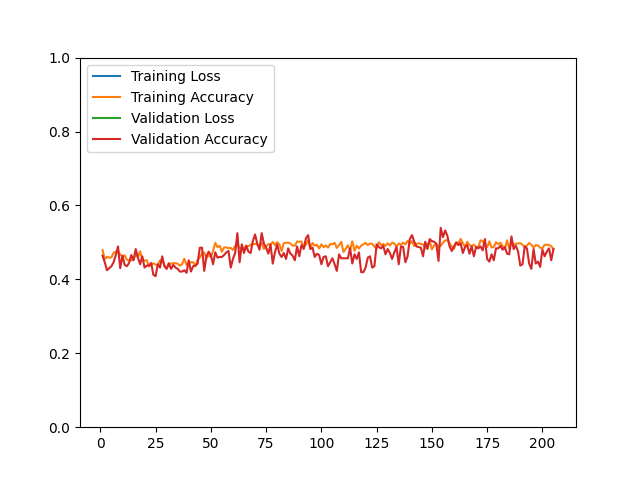

The file beside this chart, header and first rows:
epoch, loss, acc, val_loss, val_acc
1, 854.4, 0.4792, 1083, 0.4642
2, 1312, 0.4551, 1267, 0.4462
3, 1353, 0.4610, 1147, 0.4247
4, 1353, 0.4585, 993.5, 0.4301
5, 1308, 0.4593, 1174, 0.4355
6, 1143, 0.4720, 974.6, 0.4462
7, 1121, 0.4752, 893.4, 0.4659
8, 1166, 0.4760, 859.5, 0.4892
9, 1173, 0.4672, 1013, 0.4301
10, 1176, 0.4612, 894.2, 0.4642
11, 1129, 0.4650, 967.8, 0.4391
12, 1172, 0.4531, 990.7, 0.4355
13, 1166, 0.4505, 1040, 0.4444
14, 1211, 0.4519, 951.3, 0.4659
15, 1181, 0.4531, 843.9, 0.4516
16, 1068, 0.4678, 810.8, 0.4821
17, 1121, 0.4601, 861.9, 0.4588
18, 1173, 0.4760, 1006, 0.4409
19, 1213, 0.4521, 1016, 0.4624
20, 1205, 0.4509, 1122, 0.4319
21, 1273, 0.4517, 1060, 0.4373
22, 1362, 0.4349, 1052, 0.4373
23, 1331, 0.4393, 1070, 0.4444
24, 1290, 0.4435, 1094, 0.4122
25, 1308, 0.4399, 1131, 0.4086
26, 1285, 0.4391, 1030, 0.4409
27, 1289, 0.4511, 1061, 0.4319
28, 1286, 0.4529, 1017, 0.4624
29, 1303, 0.4371, 1079, 0.4355
30, 1373, 0.4300, 1065, 0.4283
31, 1295, 0.4439, 1156, 0.4427
32, 1347, 0.4421, 1169, 0.4283
33, 1303, 0.4439, 1065, 0.4391
34, 1330, 0.4437, 1144, 0.4319
35, 1311, 0.4423, 1128, 0.4283
36, 1311, 0.4369, 1063, 0.4211
37, 1294, 0.4411, 1074, 0.4211
38, 1317, 0.4559, 1084, 0.4247
39, 1323, 0.4389, 1173, 0.4176
40, 1314, 0.4443, 993.6, 0.4516
41, 1289, 0.4461, 1068, 0.4211
42, 1285, 0.4465, 1119, 0.4355
43, 1316, 0.4355, 1031, 0.4373
44, 1291, 0.4531, 1089, 0.4427
45, 1285, 0.4591, 946.8, 0.4857
46, 1295, 0.4704, 1015, 0.4857
47, 1241, 0.4728, 1206, 0.4229
48, 1354, 0.4573, 1079, 0.4624
49, 1275, 0.4658, 1009, 0.4749
50, 1279, 0.4603, 1082, 0.4659
51, 1200, 0.4772, 982.5, 0.4409
52, 1061, 0.4987, 855.2, 0.4731
53, 999.8, 0.4869, 826, 0.4588
54, 1000, 0.4909, 893.5, 0.4606
55, 1020, 0.4748, 788.3, 0.4606
56, 1003, 0.4864, 819, 0.4659
57, 1021, 0.4864, 701, 0.4731
58, 1023, 0.4844, 733.8, 0.4767
59, 968.3, 0.4850, 761.6, 0.4319
60, 1054, 0.4796, 782.1, 0.4552
... 145 more rows
